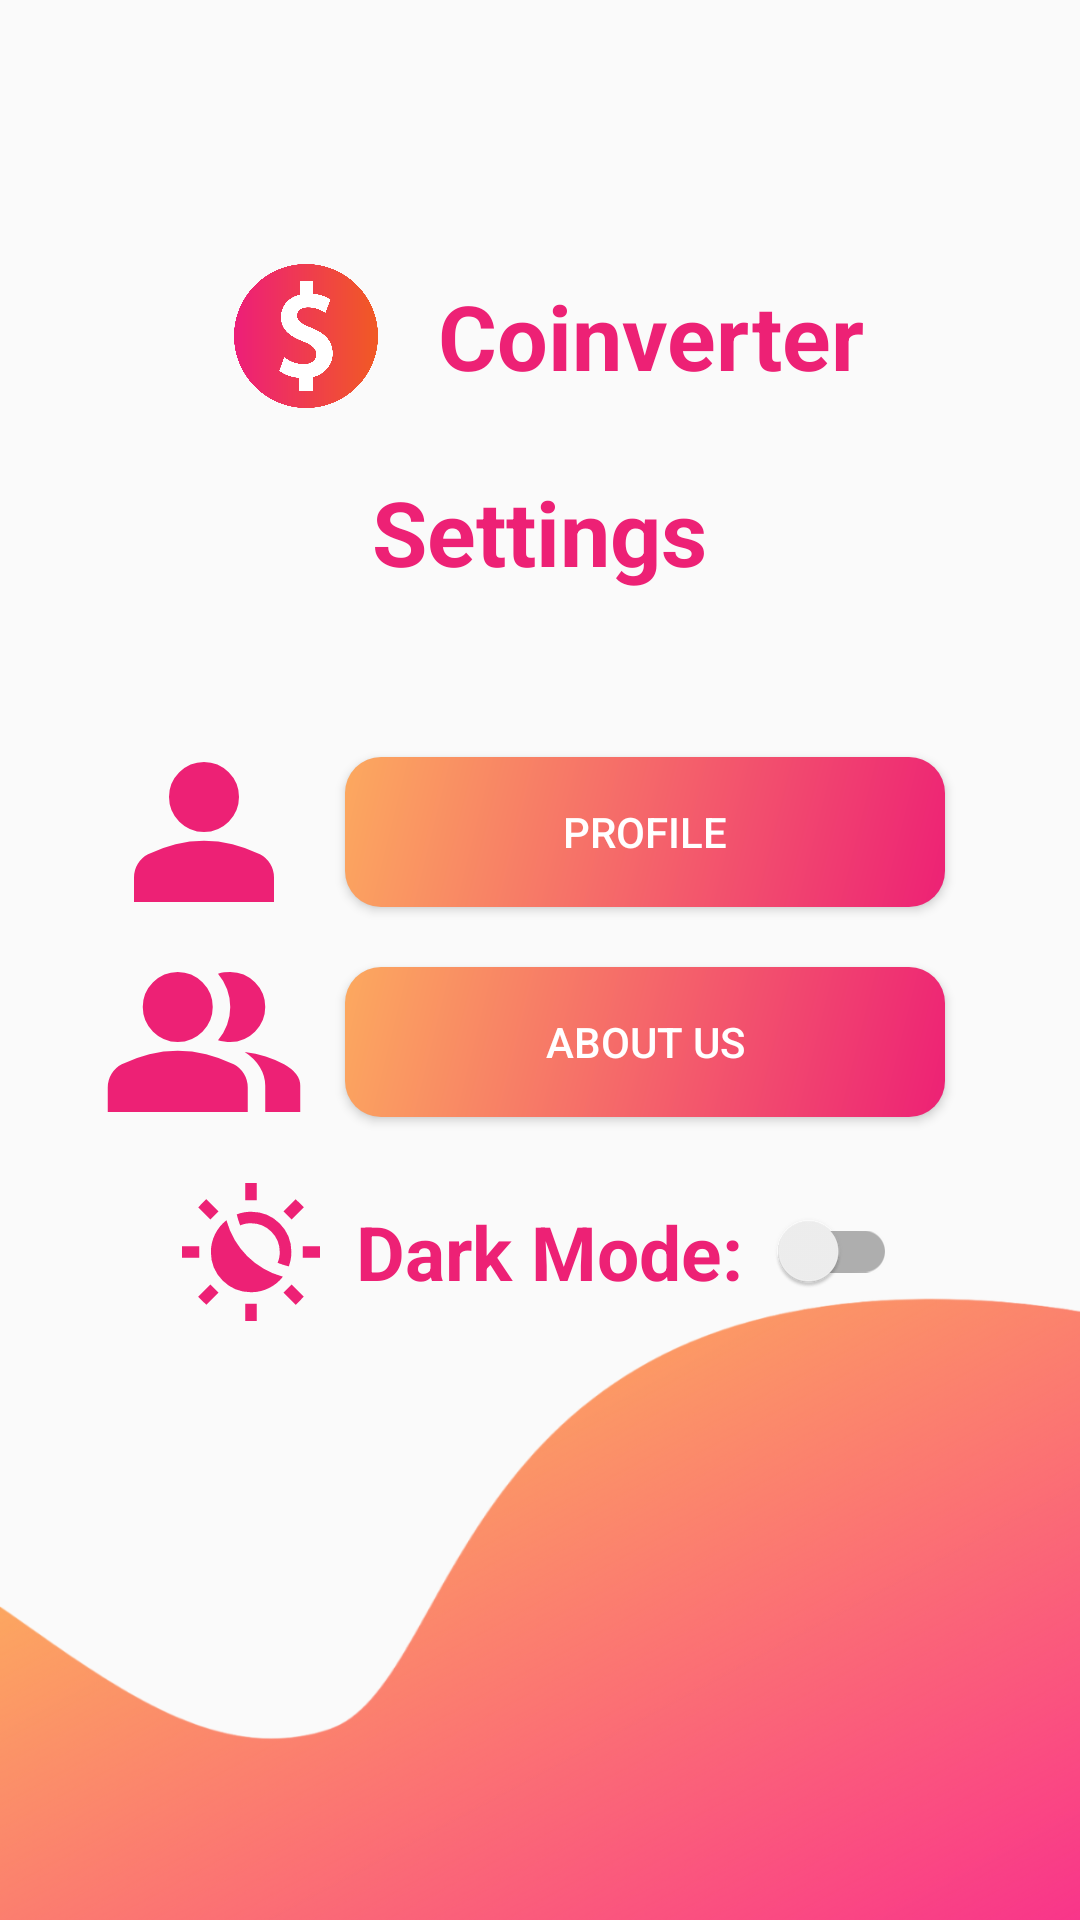

Layout XML and referenced resources for this Android screen:
<!-- AndroidManifest.xml: application theme Theme.CoinverterCalculator -->
<!-- res/layout/activity_settings.xml -->
<?xml version="1.0" encoding="utf-8"?>
<LinearLayout xmlns:android="http://schemas.android.com/apk/res/android"
    xmlns:app="http://schemas.android.com/apk/res-auto"
    xmlns:tools="http://schemas.android.com/tools"
    android:id="@+id/main"
    android:layout_width="match_parent"
    android:layout_height="match_parent"
    android:orientation="vertical"
    android:padding="32dp"
    tools:context=".SettingsActivity"
    android:background="@drawable/bgflip">

    <Button
        android:id="@+id/button_back"
        android:layout_width="50dp"
        android:layout_height="50dp"
        android:background="@drawable/arrow_back_24px" />

    <LinearLayout
        android:layout_width="match_parent"
        android:layout_height="wrap_content"
        android:orientation="horizontal"
        android:gravity="center">

        <ImageView
            android:layout_marginHorizontal="7dp"
            android:layout_width="60dp"
            android:layout_height="60dp"
            android:layout_gravity="center"
            android:src="@drawable/coinverter" />

        <TextView
            android:layout_marginHorizontal="7dp"
            android:layout_width="wrap_content"
            android:layout_height="wrap_content"
            android:layout_gravity="center"
            android:text="Coinverter"
            android:textSize="30dp"
            style="@style/TITLE"/>

    </LinearLayout>

    <TextView
        android:layout_width="wrap_content"
        android:layout_height="wrap_content"
        android:text="Settings"
        android:textSize="30dp"
        android:layout_gravity="center_horizontal"
        android:layout_marginVertical="15dp"
        style="@style/TITLE"/>

    <LinearLayout
        android:layout_width="wrap_content"
        android:layout_height="wrap_content"
        android:layout_gravity="center"
        android:layout_marginTop="30dp">

        <ImageView
            android:id="@+id/image_view1"
            android:layout_width="70dp"
            android:layout_height="70dp"
            android:src="@drawable/person_24px" />

        <Button
            android:layout_marginHorizontal="12dp"
            android:id="@+id/user_profile"
            android:layout_width="200dp"
            android:layout_height="50dp"
            android:text="Profile"
            android:layout_gravity="center"
            style="@style/FILLED" />

    </LinearLayout>

    <LinearLayout
        android:layout_width="wrap_content"
        android:layout_height="wrap_content"
        android:layout_gravity="center">

        <ImageView
            android:id="@+id/image_view"
            android:layout_width="70dp"
            android:layout_height="70dp"
            android:src="@drawable/group_24px" />

        <Button
            android:layout_marginHorizontal="12dp"
            android:id="@+id/about_us"
            android:layout_width="200dp"
            android:layout_height="50dp"
            android:layout_gravity="center"
            style="@style/FILLED"
            android:text="About US" />

    </LinearLayout>

    <LinearLayout
        android:layout_width="wrap_content"
        android:layout_height="wrap_content"
        android:layout_gravity="center">

        <ImageView
            android:padding="12dp"
            android:id="@+id/image_view2"
            android:layout_width="70dp"
            android:layout_height="70dp"
            android:src="@drawable/routine_24px" />

        <TextView
            android:layout_width="wrap_content"
            android:layout_height="wrap_content"
            android:text="Dark Mode:"
            style="@style/TITLE"
            android:textSize="25dp"
            android:layout_gravity="center"/>

        <androidx.appcompat.widget.SwitchCompat
            android:padding="12dp"
            android:id="@+id/toggleDarkMode"
            android:layout_width="wrap_content"
            android:layout_height="wrap_content"
            android:layout_gravity="center"/>

    </LinearLayout>


</LinearLayout>
<!-- resources referenced by this layout -->
<resources>
  <!-- drawable bgflip: png bitmap (drawable, 247096 bytes) -->
  <!-- drawable group_24px (drawable) -->
  <vector xmlns:android="http://schemas.android.com/apk/res/android"
      android:width="24dp"
      android:height="24dp"
      android:viewportWidth="960"
      android:viewportHeight="960"
      android:tint="?attr/iconColor">
    <path
        android:fillColor="@android:color/white"
        android:pathData="M40,800L40,688Q40,654 57.5,625.5Q75,597 104,582Q166,551 230,535.5Q294,520 360,520Q426,520 490,535.5Q554,551 616,582Q645,597 662.5,625.5Q680,654 680,688L680,800L40,800ZM760,800L760,680Q760,636 735.5,595.5Q711,555 666,526Q717,532 762,546.5Q807,561 846,582Q882,602 901,626.5Q920,651 920,680L920,800L760,800ZM360,480Q294,480 247,433Q200,386 200,320Q200,254 247,207Q294,160 360,160Q426,160 473,207Q520,254 520,320Q520,386 473,433Q426,480 360,480ZM760,320Q760,386 713,433Q666,480 600,480Q589,480 572,477.5Q555,475 544,472Q571,440 585.5,401Q600,362 600,320Q600,278 585.5,239Q571,200 544,168Q558,163 572,161.5Q586,160 600,160Q666,160 713,207Q760,254 760,320Z"/>
  </vector>
  <!-- drawable person_24px (drawable) -->
  <vector xmlns:android="http://schemas.android.com/apk/res/android"
      android:width="24dp"
      android:height="24dp"
      android:viewportWidth="960"
      android:viewportHeight="960"
      android:tint="?attr/iconColor">
    <path
        android:fillColor="@android:color/white"
        android:pathData="M480,480Q414,480 367,433Q320,386 320,320Q320,254 367,207Q414,160 480,160Q546,160 593,207Q640,254 640,320Q640,386 593,433Q546,480 480,480ZM160,800L160,688Q160,654 177.5,625.5Q195,597 224,582Q286,551 350,535.5Q414,520 480,520Q546,520 610,535.5Q674,551 736,582Q765,597 782.5,625.5Q800,654 800,688L800,800L160,800Z"/>
  </vector>
  <!-- drawable routine_24px (drawable) -->
  <vector xmlns:android="http://schemas.android.com/apk/res/android"
      android:width="24dp"
      android:height="24dp"
      android:viewportWidth="960"
      android:viewportHeight="960">
    <path
        android:fillColor="?attr/iconColor"
        android:pathData="M453,508Q504,559 567,595.5Q630,632 702,652Q662,703 604,731.5Q546,760 481,760Q364,760 282.5,678.5Q201,597 201,480Q201,415 229.5,357Q258,299 309,259Q329,331 365.5,394Q402,457 453,508ZM743,580Q723,575 703.5,569Q684,563 665,555Q673,537 676.5,518.5Q680,500 680,480Q680,397 621.5,338.5Q563,280 480,280Q460,280 441.5,283.5Q423,287 405,295Q397,276 391.5,257Q386,238 381,218Q405,209 430,204.5Q455,200 481,200Q598,200 679.5,281.5Q761,363 761,480Q761,506 756.5,531Q752,556 743,580ZM440,120L440,0L520,0L520,120L440,120ZM440,960L440,840L520,840L520,960L440,960ZM763,254L706,197L791,113L848,169L763,254ZM169,847L112,791L197,706L254,763L169,847ZM840,520L840,440L960,440L960,520L840,520ZM0,520L0,440L120,440L120,520L0,520ZM791,848L706,763L763,706L847,791L791,848ZM197,254L113,169L169,112L254,197L197,254Z"/>
  </vector>
  <style name="FILLED">
          <item name="android:background">@drawable/filledbg</item>
          <item name="android:textColor">"@color/white"</item>
      </style>
  <style name="TITLE">
          <item name="android:textColor">#ED2175</item>
          <item name="android:textStyle">bold</item>
      </style>
  <style name="Theme.CoinverterCalculator" parent="Theme.AppCompat.DayNight.NoActionBar">
          <item name="colorPrimary">@color/black</item>
          <item name="colorPrimaryDark">#303030</item>
          <item name="colorAccent">@color/black</item>
          <item name="iconColor">#ED2175</item>
          <item name="plainColor">#d6d7d7</item>
      </style>
  <!-- drawable filledbg (drawable) -->
  <?xml version="1.0" encoding="utf-8"?>
  <shape xmlns:android="http://schemas.android.com/apk/res/android"
      android:shape="rectangle">
      <gradient android:startColor="#FCA95F"
          android:endColor="#ED2175"
          android:angle="315"/>
      <corners android:radius="3dp" />
      <corners
          android:radius="12dp"/>
  </shape>
  <color name="white">#FFFFFFFF</color>
  <color name="black">#FF000000</color>
</resources>
